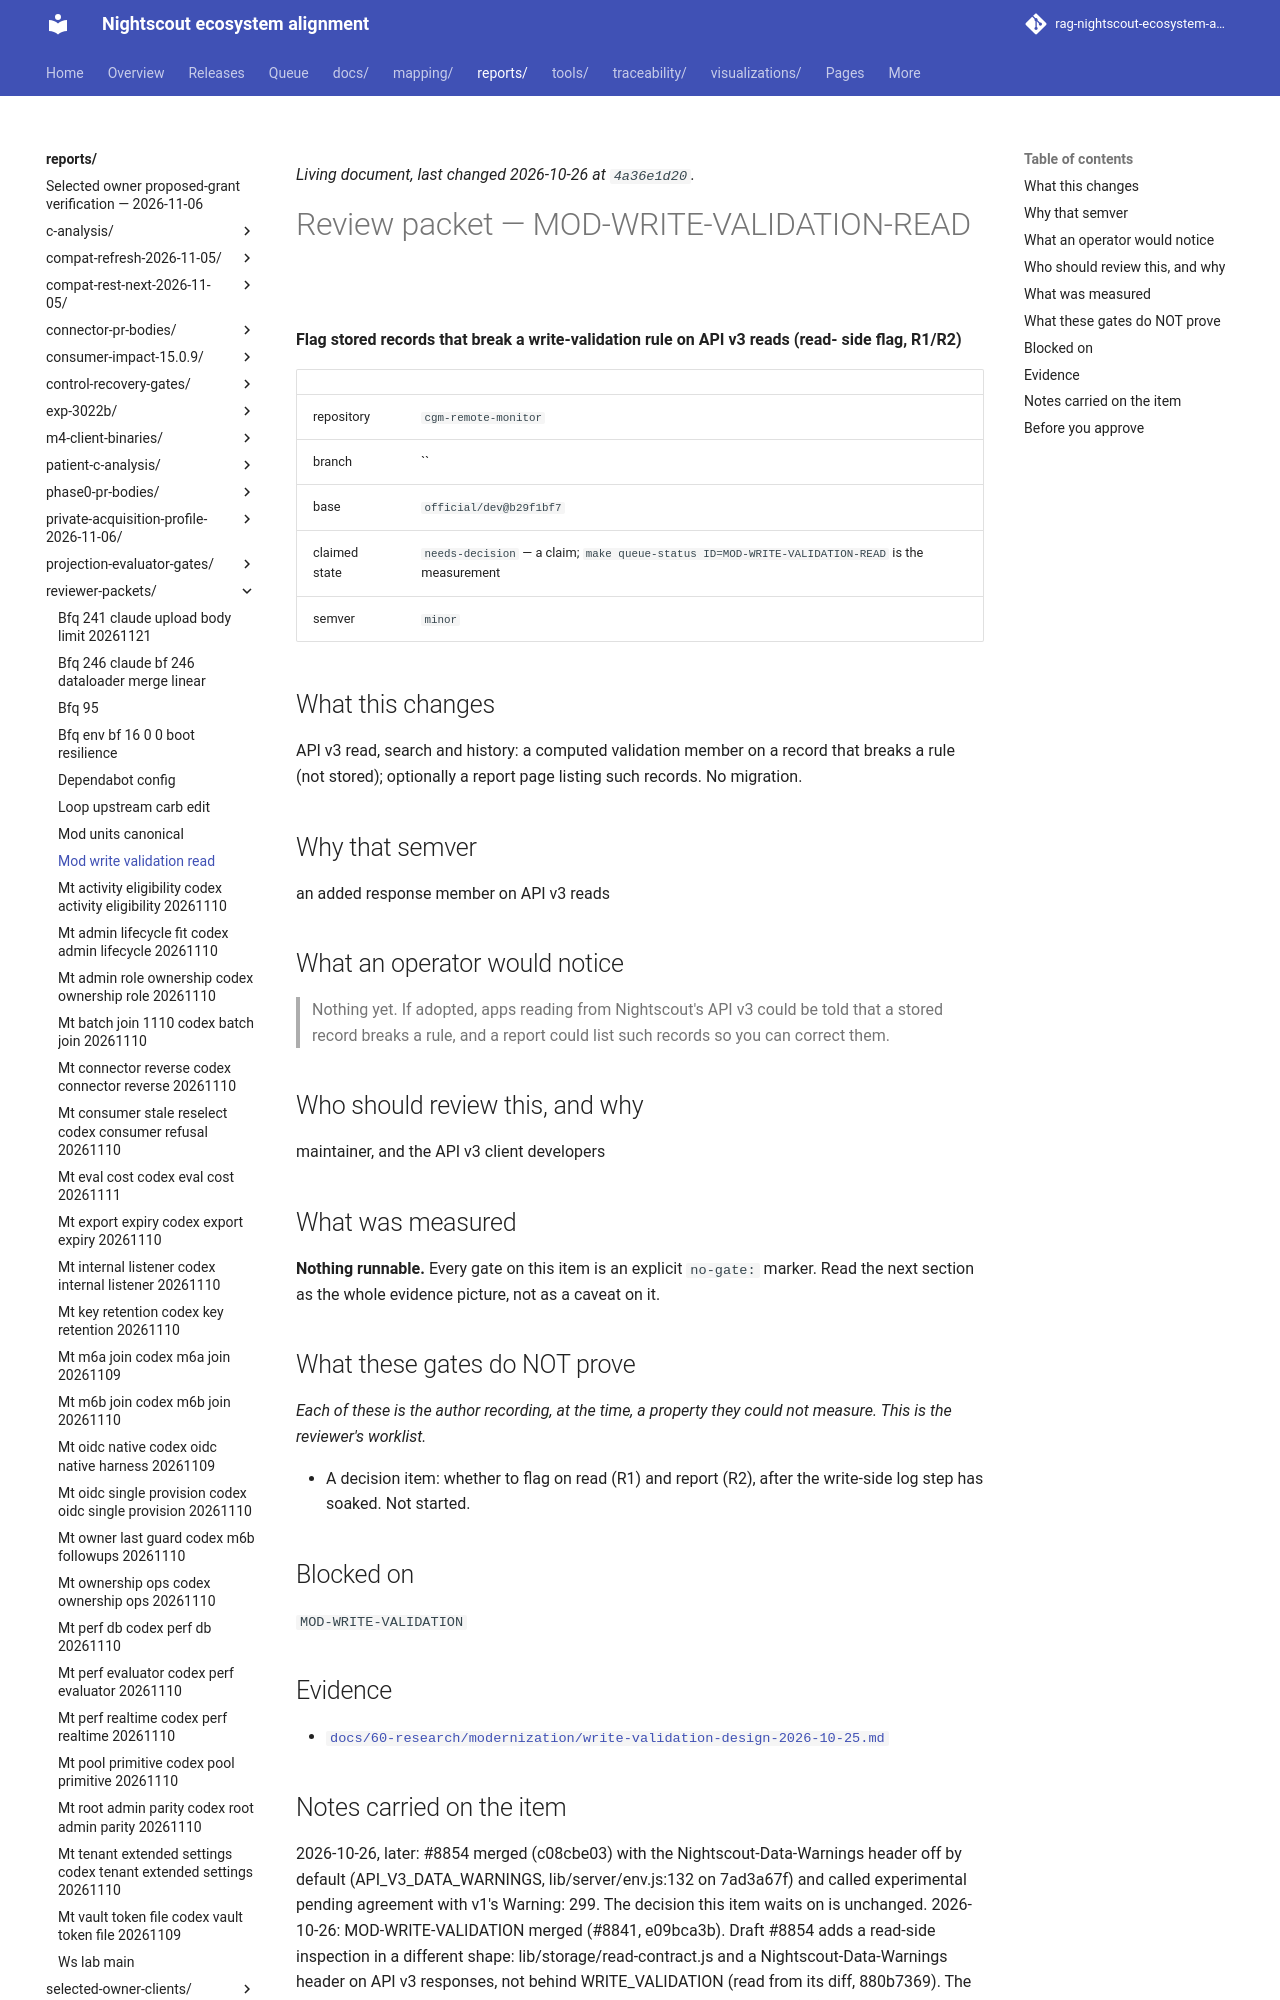

repository: bewest/rag-nightscout-ecosystem-alignment · page: reports/reviewer-packets/mod-write-validation-read.html · generator: mkdocs

<!--
  ============================================================================
  GENERATED FILE - MUST NOT BE HAND-EDITED.

  Source of truth:  queue/work-queue.yaml
  Generator:        tools/queue/emit_packets.py   (make packets)
  Staleness check:  python3 tools/queue/emit_packets.py --check

  Review NOTES belong on the pull request, not here. This file is a projection
  of the manifest; anything written into it is destroyed by the next run.
  ============================================================================
-->

# Review packet — MOD-WRITE-VALIDATION-READ

**Flag stored records that break a write-validation rule on API v3 reads (read-
side flag, R1/R2)**

| | |
|---|---|
| repository | `cgm-remote-monitor` |
| branch | `` |
| base | `official/dev@b29f1bf7` |
| claimed state | `needs-decision` — a claim; `make queue-status ID=MOD-WRITE-VALIDATION-READ` is the measurement |
| semver | `minor` |

## What this changes

API v3 read, search and history: a computed validation member on a record that
breaks a rule (not stored); optionally a report page listing such records. No
migration.

## Why that semver

an added response member on API v3 reads

## What an operator would notice

> Nothing yet. If adopted, apps reading from Nightscout's API v3 could be
> told that a stored record breaks a rule, and a report could list such
> records so you can correct them.

## Who should review this, and why

maintainer, and the API v3 client developers

## What was measured

**Nothing runnable.** Every gate on this item is an explicit `no-gate:` marker. Read the next section as the whole evidence picture, not as a caveat on it.

## What these gates do NOT prove

*Each of these is the author recording, at the time, a property they could not measure. This is the reviewer's worklist.*

- A decision item: whether to flag on read (R1) and report (R2), after the
  write-side log step has soaked. Not started.

## Blocked on

`MOD-WRITE-VALIDATION`

## Evidence

- [`docs/60-research/modernization/write-validation-design-2026-10-25.md`](../../docs/60-research/modernization/write-validation-design-2026-10-25.md)
